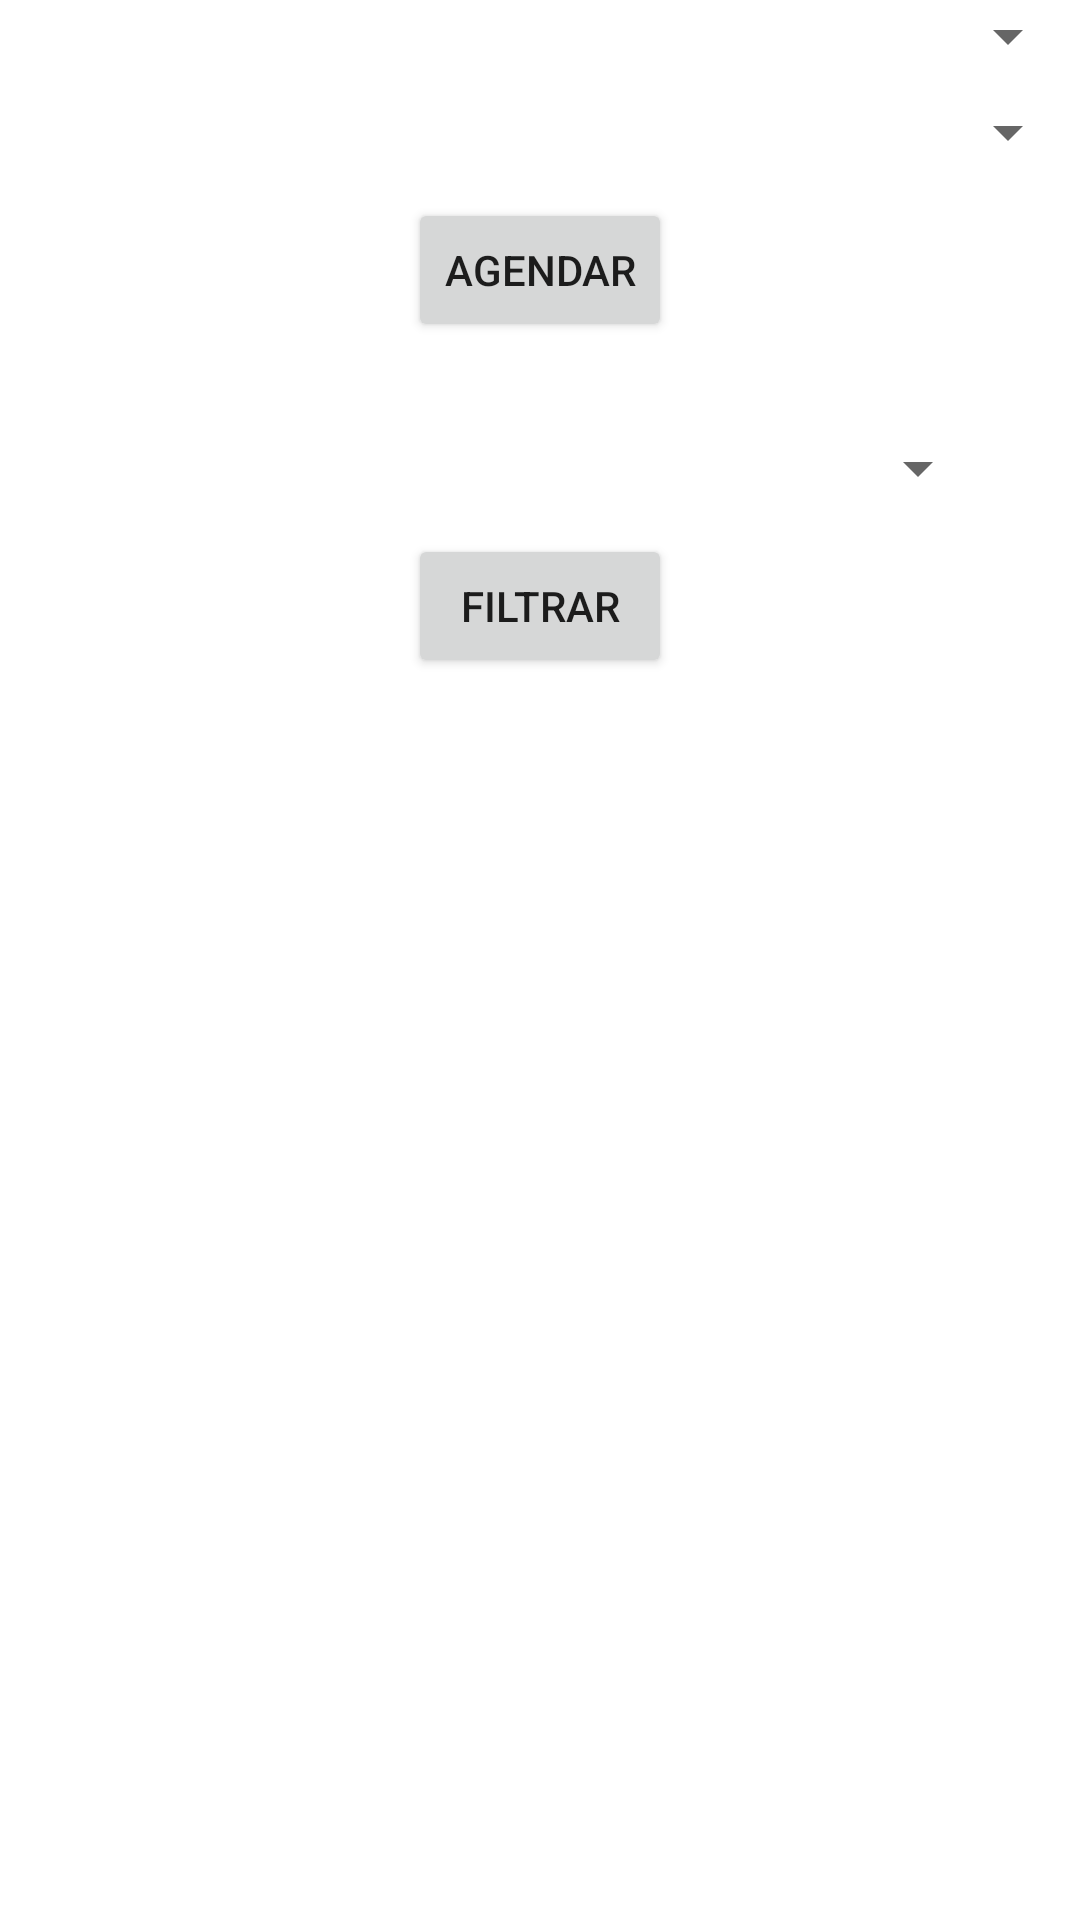

This screen was rendered from an Android layout file. Write that file and the resources it references.
<!-- AndroidManifest.xml: application theme Theme.HeyDocApp -->
<!-- res/layout/appointments_fragment.xml -->
<?xml version="1.0" encoding="utf-8"?>
<androidx.constraintlayout.widget.ConstraintLayout xmlns:android="http://schemas.android.com/apk/res/android"
    xmlns:app="http://schemas.android.com/apk/res-auto"
    xmlns:tools="http://schemas.android.com/tools"
    android:layout_width="match_parent"
    android:layout_height="match_parent"
    tools:context=".ui.main.PatientFragment">

    <Spinner
        android:id="@+id/spinnerPatient"
        android:layout_width="match_parent"
        android:layout_height="wrap_content"
        app:layout_constraintStart_toStartOf="parent"
        app:layout_constraintTop_toTopOf="parent" />

    <Spinner
        android:id="@+id/spinnerDoctor"
        android:layout_width="match_parent"
        android:layout_height="wrap_content"
        android:layout_marginTop="8dp"
        app:layout_constraintEnd_toEndOf="@+id/spinnerPatient"
        app:layout_constraintHorizontal_bias="0.0"
        app:layout_constraintStart_toStartOf="@+id/spinnerPatient"
        app:layout_constraintTop_toBottomOf="@+id/spinnerPatient" />

    <Button
        android:id="@+id/buttomSave"
        android:layout_width="wrap_content"
        android:layout_height="wrap_content"
        android:text="Agendar"
        android:layout_margin="10dp"
        app:layout_constraintEnd_toEndOf="@+id/spinnerDoctor"
        app:layout_constraintStart_toStartOf="@+id/spinnerDoctor"
        app:layout_constraintTop_toBottomOf="@+id/spinnerDoctor" />

    <androidx.recyclerview.widget.RecyclerView
        android:id="@+id/recyclerViewAppointments"
        android:layout_width="match_parent"
        android:layout_height="wrap_content"
        app:layout_constraintBottom_toBottomOf="parent"
        app:layout_constraintEnd_toEndOf="parent"
        app:layout_constraintTop_toBottomOf="@+id/buttonFilter" />

    <Spinner
        android:id="@+id/spinnerFiltros"
        android:layout_width="match_parent"
        android:layout_height="wrap_content"
        android:layout_margin="30dp"
        app:layout_constraintEnd_toEndOf="parent"
        app:layout_constraintStart_toStartOf="parent"
        app:layout_constraintTop_toBottomOf="@+id/buttomSave" />

    <Button
        android:id="@+id/buttonFilter"
        android:layout_width="wrap_content"
        android:layout_height="wrap_content"
        android:layout_margin="10dp"
        android:text="Filtrar"
        app:layout_constraintEnd_toEndOf="@+id/spinnerFiltros"
        app:layout_constraintStart_toStartOf="@+id/spinnerFiltros"
        app:layout_constraintTop_toBottomOf="@+id/spinnerFiltros" />


</androidx.constraintlayout.widget.ConstraintLayout>
<!-- resources referenced by this layout -->
<resources>
  <style name="Theme.HeyDocApp" parent="Theme.MaterialComponents.DayNight.DarkActionBar">
          
          <item name="colorPrimary">@color/purple_500</item>
          <item name="colorPrimaryVariant">@color/purple_700</item>
          <item name="colorOnPrimary">@color/white</item>
          
          <item name="colorSecondary">@color/teal_200</item>
          <item name="colorSecondaryVariant">@color/teal_700</item>
          <item name="colorOnSecondary">@color/black</item>
          
          <item name="android:statusBarColor" tools:targetApi="l">?attr/colorPrimaryVariant</item>
          
      </style>
  <color name="purple_500">#FF6200EE</color>
  <color name="purple_700">#FF3700B3</color>
  <color name="white">#FFFFFFFF</color>
  <color name="teal_200">#FF03DAC5</color>
  <color name="teal_700">#FF018786</color>
  <color name="black">#FF000000</color>
</resources>
